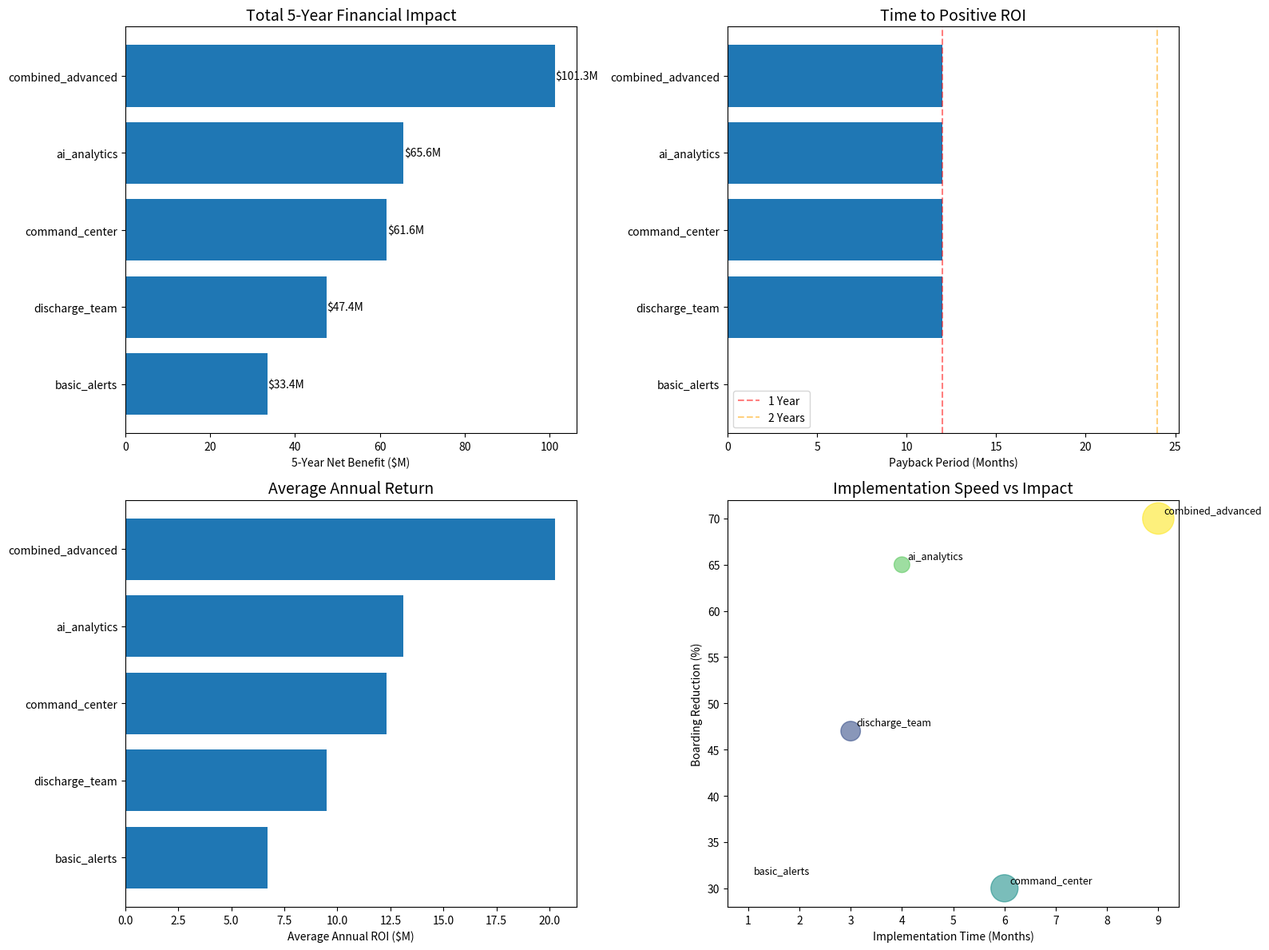

Write Python code to recreate this figure.
#!/usr/bin/env python3
"""
ED Boarding ROI Calculator
Compare financial impact of different intervention levels
"""

import pandas as pd
import numpy as np
import matplotlib.pyplot as plt
import seaborn as sns
from datetime import datetime

class BoardingROICalculator:
    def __init__(self, hospital_beds=200):
        self.hospital_beds = hospital_beds
        
        # Cost parameters (per hour)
        self.costs = {
            'lost_ed_capacity': 137,
            'overtime': 82,
            'total_per_hour': 219
        }
        
        # Intervention costs and effectiveness
        self.interventions = {
            'current_state': {
                'annual_cost': 0,
                'boarding_reduction': 0,
                'implementation_months': 0
            },
            'basic_alerts': {
                'annual_cost': 0,  # Uses existing systems
                'boarding_reduction': 0.31,  # 31% reduction
                'implementation_months': 1
            },
            'discharge_team': {
                'annual_cost': 312000,  # RN + CM + Transport
                'boarding_reduction': 0.47,  # 47% reduction
                'implementation_months': 3
            },
            'command_center': {
                'annual_cost': 600000,  # Annualized from $1.2M investment
                'boarding_reduction': 0.30,  # 30% reduction (conservative)
                'implementation_months': 6,
                'virtual_beds': 14  # Equivalent capacity
            },
            'ai_analytics': {
                'annual_cost': 200000,  # Software and maintenance
                'boarding_reduction': 0.65,  # 65% reduction in transfers
                'implementation_months': 4
            },
            'combined_advanced': {
                'annual_cost': 800000,  # Command center + AI
                'boarding_reduction': 0.70,  # Combined effect
                'implementation_months': 9,
                'virtual_beds': 16
            }
        }
        
    def calculate_baseline_metrics(self, avg_boarding_hours=6.9, annual_boarding_hours=None):
        """
        Calculate baseline boarding costs and metrics
        """
        if annual_boarding_hours is None:
            # Estimate based on hospital size
            # Assume 10% of beds have daily boarding averaging the given hours
            daily_boarding_patients = self.hospital_beds * 0.1
            annual_boarding_hours = daily_boarding_patients * avg_boarding_hours * 365
        
        baseline = {
            'annual_boarding_hours': annual_boarding_hours,
            'annual_cost': annual_boarding_hours * self.costs['total_per_hour'],
            'lost_ed_capacity_cost': annual_boarding_hours * self.costs['lost_ed_capacity'],
            'overtime_cost': annual_boarding_hours * self.costs['overtime'],
            'avg_boarding_hours': avg_boarding_hours
        }
        
        # Additional impacts
        baseline['ed_visits_lost'] = annual_boarding_hours / 3  # Assume 3h avg ED visit
        baseline['revenue_lost'] = baseline['ed_visits_lost'] * 650  # Avg ED visit revenue
        
        return baseline
    
    def calculate_intervention_roi(self, intervention_name, baseline, years=5):
        """
        Calculate ROI for a specific intervention
        """
        if intervention_name not in self.interventions:
            raise ValueError(f"Unknown intervention: {intervention_name}")
        
        intervention = self.interventions[intervention_name]
        results = []
        
        for year in range(years):
            year_results = {'year': year + 1}
            
            # Implementation ramp-up
            if year == 0:
                # Partial year based on implementation time
                effectiveness = intervention['boarding_reduction'] * \
                               (12 - intervention['implementation_months']) / 12
            else:
                effectiveness = intervention['boarding_reduction']
            
            # Calculate savings
            reduced_hours = baseline['annual_boarding_hours'] * effectiveness
            annual_savings = reduced_hours * self.costs['total_per_hour']
            
            # Add revenue recovery
            ed_visits_recovered = reduced_hours / 3
            revenue_recovery = ed_visits_recovered * 650
            
            # Virtual bed value (if applicable)
            virtual_bed_value = 0
            if 'virtual_beds' in intervention:
                # Each virtual bed worth ~$500k/year in revenue
                virtual_bed_value = intervention['virtual_beds'] * 500000
            
            # Total benefits
            total_benefits = annual_savings + revenue_recovery + virtual_bed_value
            
            # Net benefit
            net_benefit = total_benefits - intervention['annual_cost']
            
            # Store results
            year_results.update({
                'boarding_hours_saved': reduced_hours,
                'direct_savings': annual_savings,
                'revenue_recovery': revenue_recovery,
                'virtual_bed_value': virtual_bed_value,
                'total_benefits': total_benefits,
                'intervention_cost': intervention['annual_cost'],
                'net_benefit': net_benefit,
                'cumulative_net_benefit': net_benefit if year == 0 else 
                                        results[-1]['cumulative_net_benefit'] + net_benefit
            })
            
            results.append(year_results)
        
        # Calculate summary metrics
        df_results = pd.DataFrame(results)
        
        # Find payback period
        payback_year = None
        if intervention['annual_cost'] > 0:
            positive_years = df_results[df_results['cumulative_net_benefit'] > 0]
            if not positive_years.empty:
                payback_year = positive_years.iloc[0]['year']
        
        # Calculate NPV (10% discount rate)
        discount_rate = 0.10
        npv = sum([r['net_benefit'] / (1 + discount_rate)**r['year'] 
                  for r in results])
        
        # Calculate IRR (simplified)
        if intervention['annual_cost'] > 0:
            irr = (df_results['net_benefit'].mean() / intervention['annual_cost']) * 100
        else:
            irr = float('inf')
        
        summary = {
            'intervention': intervention_name,
            'total_5yr_benefit': df_results['cumulative_net_benefit'].iloc[-1],
            'payback_months': payback_year * 12 if payback_year else 0,
            'npv': npv,
            'irr_pct': irr,
            'avg_annual_roi': df_results['net_benefit'].mean()
        }
        
        return df_results, summary
    
    def create_comparison_chart(self, baseline, save_path='roi_comparison.png'):
        """
        Create visual comparison of all interventions
        """
        # Calculate ROI for all interventions
        summaries = []
        
        for intervention in self.interventions.keys():
            _, summary = self.calculate_intervention_roi(intervention, baseline)
            summaries.append(summary)
        
        df_summary = pd.DataFrame(summaries)
        df_summary = df_summary[df_summary['intervention'] != 'current_state']
        
        # Create figure with subplots
        fig, ((ax1, ax2), (ax3, ax4)) = plt.subplots(2, 2, figsize=(16, 12))
        
        # 1. 5-Year Total Benefit
        ax1.barh(df_summary['intervention'], df_summary['total_5yr_benefit'] / 1000000)
        ax1.set_xlabel('5-Year Net Benefit ($M)')
        ax1.set_title('Total 5-Year Financial Impact', fontsize=14)
        
        # Add value labels
        for i, (idx, row) in enumerate(df_summary.iterrows()):
            ax1.text(row['total_5yr_benefit'] / 1000000 + 0.1, i, 
                    f"${row['total_5yr_benefit']/1000000:.1f}M", 
                    va='center')
        
        # 2. Payback Period
        ax2.barh(df_summary['intervention'], df_summary['payback_months'])
        ax2.set_xlabel('Payback Period (Months)')
        ax2.set_title('Time to Positive ROI', fontsize=14)
        ax2.axvline(x=12, color='r', linestyle='--', alpha=0.5, label='1 Year')
        ax2.axvline(x=24, color='orange', linestyle='--', alpha=0.5, label='2 Years')
        ax2.legend()
        
        # 3. Annual ROI
        ax3.barh(df_summary['intervention'], df_summary['avg_annual_roi'] / 1000000)
        ax3.set_xlabel('Average Annual ROI ($M)')
        ax3.set_title('Average Annual Return', fontsize=14)
        
        # 4. Implementation Timeline vs Impact
        # Create timeline data
        timeline_data = []
        for intervention, details in self.interventions.items():
            if intervention != 'current_state':
                timeline_data.append({
                    'intervention': intervention,
                    'months': details['implementation_months'],
                    'reduction': details['boarding_reduction'] * 100,
                    'cost': details['annual_cost'] / 1000000
                })
        
        df_timeline = pd.DataFrame(timeline_data)
        
        # Bubble chart
        scatter = ax4.scatter(df_timeline['months'], 
                            df_timeline['reduction'],
                            s=df_timeline['cost'] * 1000,
                            alpha=0.6,
                            c=range(len(df_timeline)),
                            cmap='viridis')
        
        ax4.set_xlabel('Implementation Time (Months)')
        ax4.set_ylabel('Boarding Reduction (%)')
        ax4.set_title('Implementation Speed vs Impact', fontsize=14)
        
        # Add labels
        for _, row in df_timeline.iterrows():
            ax4.annotate(row['intervention'], 
                        (row['months'], row['reduction']),
                        xytext=(5, 5), textcoords='offset points',
                        fontsize=9)
        
        plt.tight_layout()
        plt.savefig(save_path, dpi=300, bbox_inches='tight')
        plt.close()
        
        return df_summary
    
    def generate_executive_report(self, baseline):
        """
        Generate executive summary report
        """
        print("\n" + "="*70)
        print("ED BOARDING ROI ANALYSIS - EXECUTIVE SUMMARY")
        print("="*70)
        print(f"\nHospital Size: {self.hospital_beds} beds")
        print(f"Current State Analysis:")
        print(f"  - Annual boarding hours: {baseline['annual_boarding_hours']:,.0f}")
        print(f"  - Annual boarding cost: ${baseline['annual_cost']:,.0f}")
        print(f"  - Lost ED visits: {baseline['ed_visits_lost']:,.0f}")
        print(f"  - Lost revenue: ${baseline['revenue_lost']:,.0f}")
        
        print("\n" + "-"*70)
        print("INTERVENTION COMPARISON")
        print("-"*70)
        
        # Calculate and display each intervention
        for intervention in ['basic_alerts', 'discharge_team', 'command_center', 
                           'ai_analytics', 'combined_advanced']:
            df_results, summary = self.calculate_intervention_roi(intervention, baseline)
            
            print(f"\n{intervention.replace('_', ' ').title()}:")
            print(f"  Investment: ${self.interventions[intervention]['annual_cost']:,.0f}/year")
            print(f"  Boarding reduction: {self.interventions[intervention]['boarding_reduction']*100:.0f}%")
            print(f"  5-year net benefit: ${summary['total_5yr_benefit']:,.0f}")
            print(f"  Payback period: {summary['payback_months']:.0f} months")
            print(f"  Annual ROI: ${summary['avg_annual_roi']:,.0f}")
            
            # Year 1 details
            year1 = df_results.iloc[0]
            print(f"  Year 1 impact:")
            print(f"    - Hours saved: {year1['boarding_hours_saved']:,.0f}")
            print(f"    - Direct savings: ${year1['direct_savings']:,.0f}")
            print(f"    - Revenue recovery: ${year1['revenue_recovery']:,.0f}")
            if year1['virtual_bed_value'] > 0:
                print(f"    - Virtual bed value: ${year1['virtual_bed_value']:,.0f}")
        
        print("\n" + "="*70)
        print("RECOMMENDATIONS")
        print("="*70)
        print("\n1. IMMEDIATE (Month 1): Implement basic alerts - $0 cost, 31% reduction")
        print("2. SHORT-TERM (Months 2-3): Launch discharge team - 2.1x ROI in Year 1")
        print("3. STRATEGIC (Months 4-9): Deploy AI + Command Center - $2.2M annual impact")
        print("\nTotal potential impact: 70% boarding reduction, $2.2M+ annual benefit")

def main():
    """
    Main execution function
    """
    # Initialize calculator
    calculator = BoardingROICalculator(hospital_beds=200)
    
    # Calculate baseline
    print("Calculating baseline metrics...")
    baseline = calculator.calculate_baseline_metrics(avg_boarding_hours=6.9)
    
    # Generate comparison chart
    print("\nGenerating ROI comparison chart...")
    calculator.create_comparison_chart(baseline)
    print("Chart saved as 'roi_comparison.png'")
    
    # Generate executive report
    calculator.generate_executive_report(baseline)
    
    # Create detailed breakdown for one intervention
    print("\n" + "="*70)
    print("DETAILED 5-YEAR ANALYSIS: Command Center Implementation")
    print("="*70)
    
    df_results, summary = calculator.calculate_intervention_roi('command_center', baseline)
    
    print("\nYear-by-Year Breakdown:")
    print("-"*70)
    for _, row in df_results.iterrows():
        print(f"\nYear {row['year']}:")
        print(f"  Boarding hours saved: {row['boarding_hours_saved']:,.0f}")
        print(f"  Direct savings: ${row['direct_savings']:,.0f}")
        print(f"  Revenue recovery: ${row['revenue_recovery']:,.0f}")
        print(f"  Virtual bed value: ${row['virtual_bed_value']:,.0f}")
        print(f"  Total benefits: ${row['total_benefits']:,.0f}")
        print(f"  Net benefit: ${row['net_benefit']:,.0f}")
        print(f"  Cumulative: ${row['cumulative_net_benefit']:,.0f}")
    
    # Save detailed results
    df_results.to_csv('command_center_roi_details.csv', index=False)
    print("\nDetailed results saved to 'command_center_roi_details.csv'")

if __name__ == "__main__":
    main()
